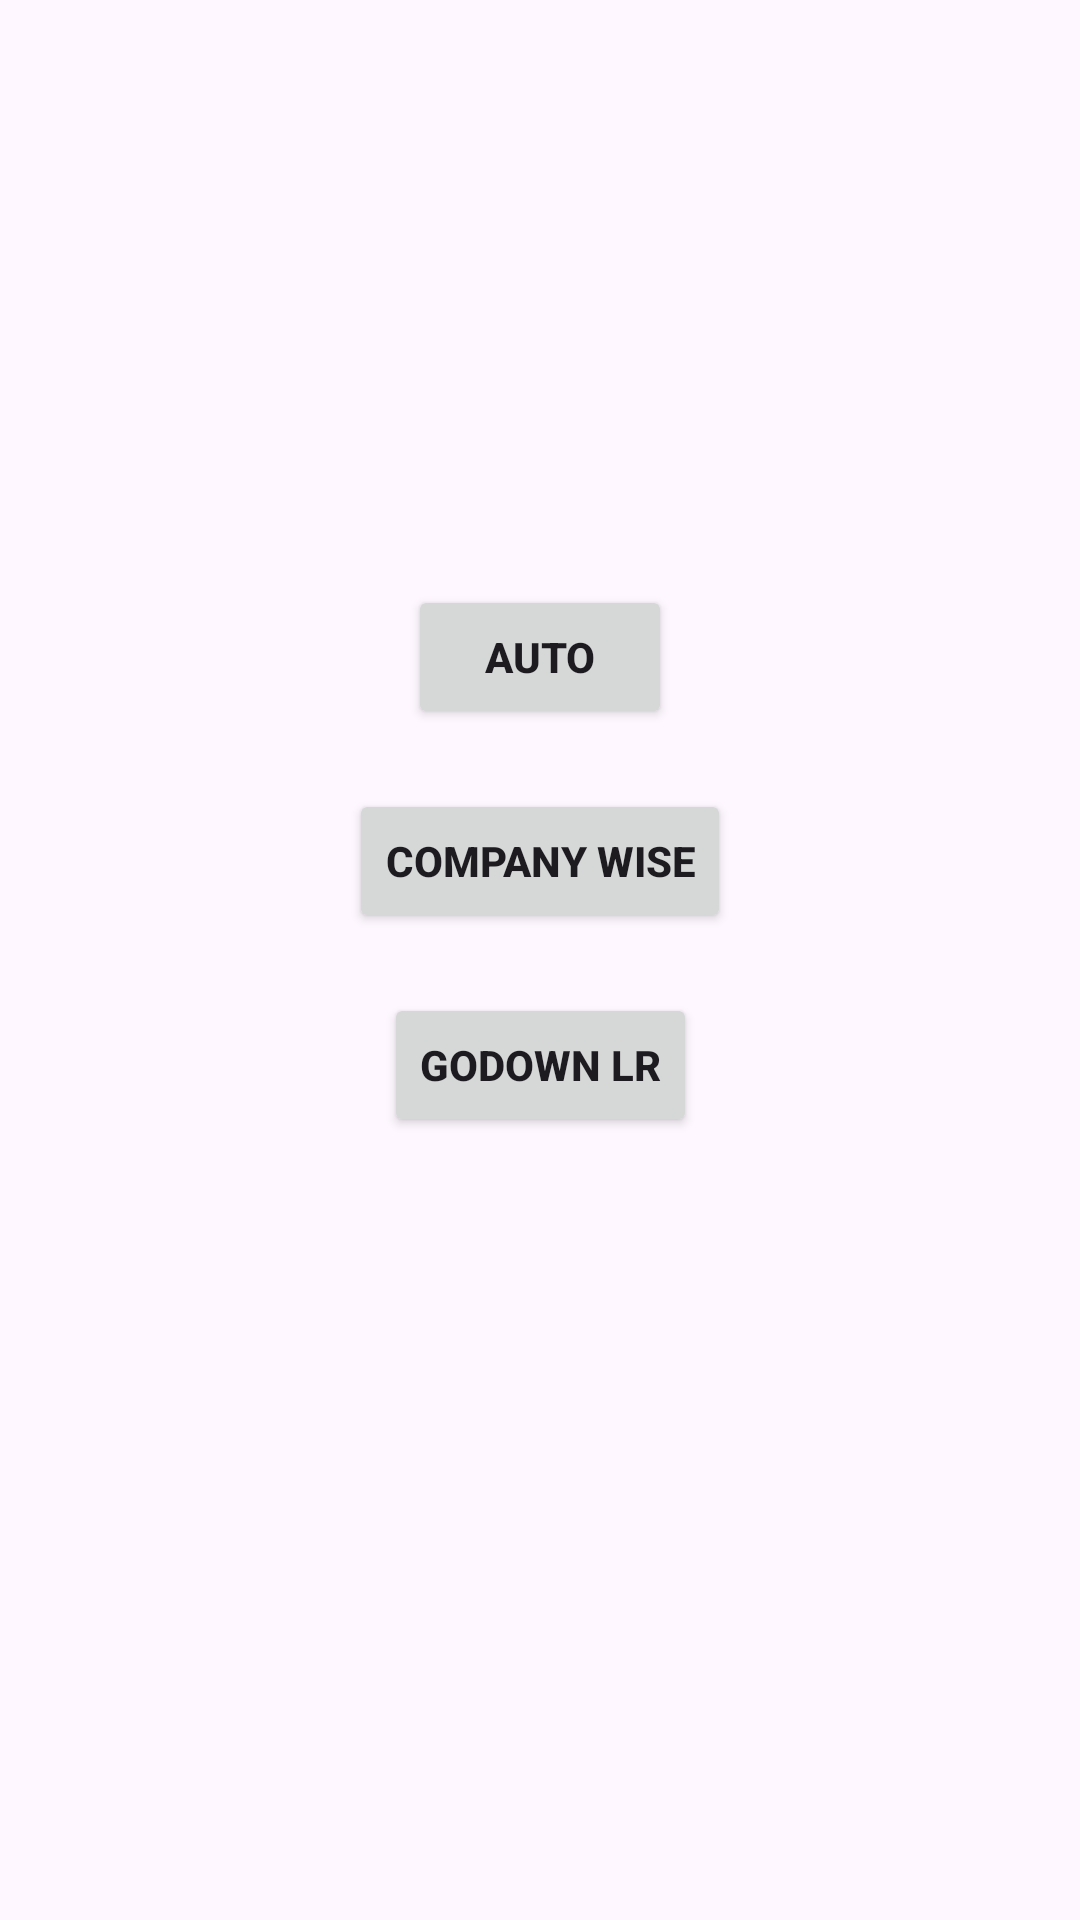

The Android layout XML behind this screen, and the referenced resources:
<!-- AndroidManifest.xml: application theme Theme.PrnApp2024V2 -->
<!-- res/layout/activity_main9.xml -->
<?xml version="1.0" encoding="utf-8"?>
<androidx.constraintlayout.widget.ConstraintLayout xmlns:android="http://schemas.android.com/apk/res/android"
    xmlns:app="http://schemas.android.com/apk/res-auto"
    xmlns:tools="http://schemas.android.com/tools"
    android:id="@+id/main"
    android:layout_width="match_parent"
    android:layout_height="match_parent"
    tools:context=".MainActivity9">

    <TextView
        android:id="@+id/showUserNameActivityNineTextView"
        android:layout_width="wrap_content"
        android:layout_height="wrap_content"
        android:layout_marginTop="16dp"
        android:textStyle="bold"
        app:layout_constraintEnd_toEndOf="parent"
        app:layout_constraintStart_toStartOf="parent"
        app:layout_constraintTop_toTopOf="parent" />

    <Button
        android:id="@+id/createPrnAutoButton"
        android:layout_width="wrap_content"
        android:layout_height="wrap_content"
        android:layout_marginTop="160dp"
        android:text="@string/auto_create_prn"
        android:textStyle="bold"
        app:layout_constraintEnd_toEndOf="parent"
        app:layout_constraintStart_toStartOf="parent"
        app:layout_constraintTop_toBottomOf="@id/showUserNameActivityNineTextView" />

    <Button
        android:id="@+id/companyWiseButton"
        android:layout_width="wrap_content"
        android:layout_height="wrap_content"
        android:layout_marginTop="20dp"
        android:text="@string/companywise_create_prn"
        android:textStyle="bold"
        app:layout_constraintEnd_toEndOf="parent"
        app:layout_constraintStart_toStartOf="parent"
        app:layout_constraintTop_toBottomOf="@id/createPrnAutoButton" />

    <Button
        android:id="@+id/goDownToCustomerButton"
        android:layout_width="wrap_content"
        android:layout_height="wrap_content"
        android:layout_marginTop="20dp"
        android:text="@string/godown_lr"
        android:textStyle="bold"
        app:layout_constraintEnd_toEndOf="parent"
        app:layout_constraintStart_toStartOf="parent"
        app:layout_constraintTop_toBottomOf="@id/companyWiseButton" />

</androidx.constraintlayout.widget.ConstraintLayout>
<!-- resources referenced by this layout -->
<resources>
  <string name="auto_create_prn">Auto</string>
  <string name="companywise_create_prn">Company Wise</string>
  <string name="godown_lr">Godown LR</string>
  <style name="Theme.PrnApp2024V2" parent="Base.Theme.PrnApp2024V2" />
  <style name="Base.Theme.PrnApp2024V2" parent="Theme.Material3.DayNight.NoActionBar">
          
          
      </style>
</resources>
